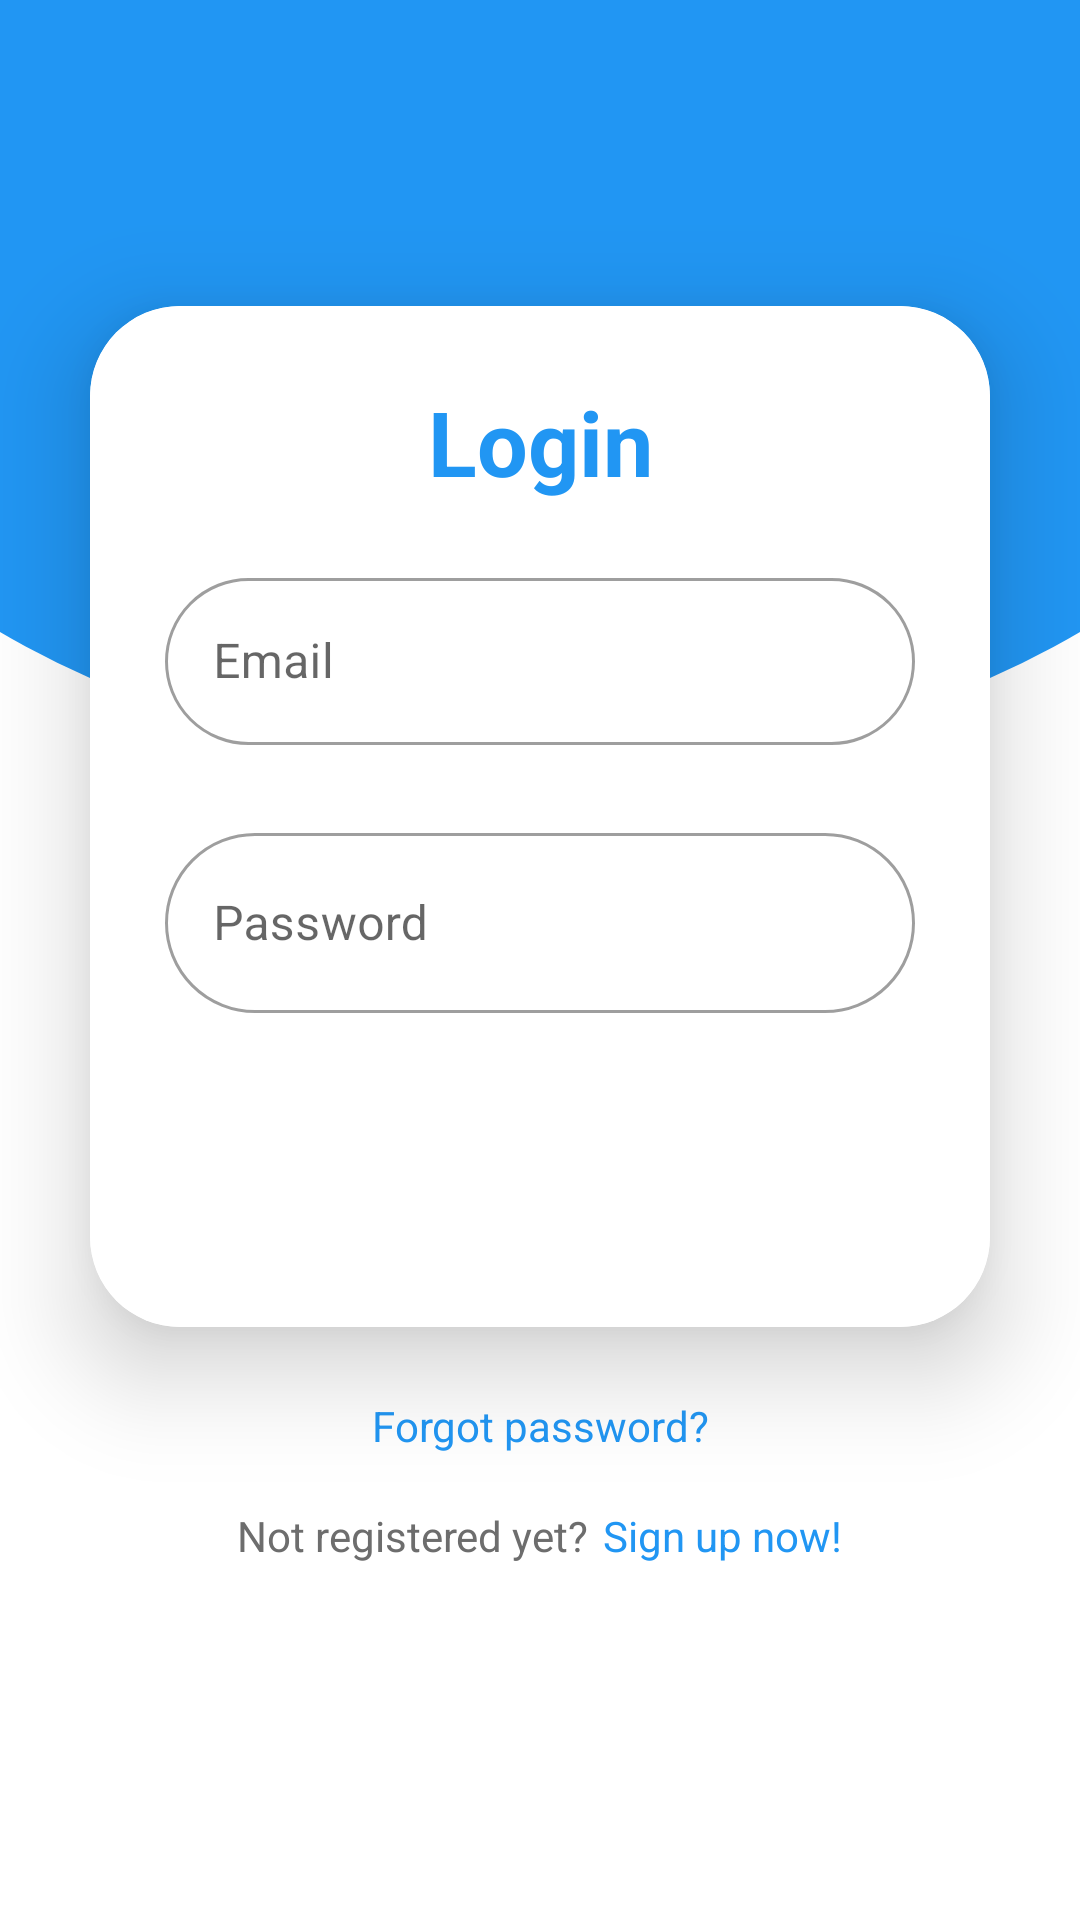

Here is an Android app screen rendered from its layout file. Give the layout XML and the strings, colors and styles it references.
<!-- AndroidManifest.xml: activity theme Theme.NFTMobile -->
<!-- res/layout/activity_main.xml -->
<?xml version="1.0" encoding="utf-8"?>
<androidx.constraintlayout.widget.ConstraintLayout xmlns:android="http://schemas.android.com/apk/res/android"
                                                   android:background="@color/white"
                                                   android:orientation="vertical"
                                                   xmlns:app="http://schemas.android.com/apk/res-auto" xmlns:tools="http://schemas.android.com/tools" android:layout_width="match_parent"
                                                   android:layout_height="match_parent"
                                                   tools:context=".MainActivity"
>
    <LinearLayout
            android:layout_width="match_parent"
            android:layout_height="match_parent"
            android:orientation="vertical" app:layout_constraintEnd_toEndOf="parent"
            app:layout_constraintStart_toStartOf="parent" app:layout_constraintTop_toTopOf="parent"
            app:layout_constraintBottom_toBottomOf="parent">
        <RelativeLayout

                android:layout_weight="0.6"
                android:background="@drawable/login_background"
                android:layout_width="match_parent" android:layout_height="match_parent"
                app:layout_constraintTop_toTopOf="parent"
                app:layout_constraintStart_toStartOf="parent" app:layout_constraintEnd_toEndOf="parent"
                app:layout_constraintBottom_toBottomOf="parent" app:layout_constraintVertical_bias="0.0">

        </RelativeLayout>
        <RelativeLayout
                android:layout_weight="0.4"
                android:background="@color/white"
                android:layout_width="match_parent" android:layout_height="match_parent"
                app:layout_constraintTop_toTopOf="parent"
                app:layout_constraintStart_toStartOf="parent" app:layout_constraintEnd_toEndOf="parent"
                app:layout_constraintBottom_toBottomOf="parent" app:layout_constraintVertical_bias="0.0">

        </RelativeLayout>
    </LinearLayout>


    <androidx.cardview.widget.CardView

            android:layout_width="match_parent"
            android:layout_height="wrap_content"
            android:layout_margin="30dp"
            app:cardCornerRadius="30dp"
            app:cardElevation="20dp"
            app:layout_constraintBottom_toBottomOf="parent" app:layout_constraintTop_toTopOf="parent"
            app:layout_constraintStart_toStartOf="parent" app:layout_constraintEnd_toEndOf="parent"
            app:layout_constraintVertical_bias="0.3" android:id="@+id/cardView">

        <LinearLayout
                android:background="@color/white"
                android:orientation="vertical"

                android:layout_gravity="center_horizontal"
                android:padding="25dp"
                android:layout_width="match_parent" android:layout_height="wrap_content">

            <TextView android:layout_width="match_parent" android:layout_height="wrap_content"
                      android:textSize="30dp"
                      android:textColor="@color/blue"
                      android:textStyle="bold"

                      android:textAlignment="center"
                      android:text="Login"/>


            <com.google.android.material.textfield.TextInputLayout
                    android:layout_marginTop="20dp"
                    app:boxCornerRadiusBottomStart="30dp"
                    app:boxCornerRadiusBottomEnd="30dp"
                    app:boxCornerRadiusTopEnd="30dp"
                    app:boxCornerRadiusTopStart="30dp"
                    style="@style/Widget.MaterialComponents.TextInputLayout.OutlinedBox"
                    android:id="@+id/Emaillayout"
                    android:layout_width="match_parent"
                    android:layout_height="85dp"
                    android:hint="@string/Email">

                <com.google.android.material.textfield.TextInputEditText

                        android:id="@+id/EmailET"
                        android:textColor="@color/black"
                        android:inputType="textEmailAddress"
                        android:layout_width="match_parent"
                        android:layout_height="wrap_content"

                />

            </com.google.android.material.textfield.TextInputLayout>
            <com.google.android.material.textfield.TextInputLayout
                    app:boxCornerRadiusTopEnd="30dp"
                    app:boxCornerRadiusTopStart="30dp"
                    app:boxCornerRadiusBottomEnd="30dp"
                    app:boxCornerRadiusBottomStart="30dp"
                    style="@style/Widget.MaterialComponents.TextInputLayout.OutlinedBox"
                    android:id="@+id/Passwordlayout"
                    android:layout_width="match_parent"
                    android:layout_height="85dp"
                    android:hint="@string/Password"


            >

                <com.google.android.material.textfield.TextInputEditText

                        android:id="@+id/PasswordET"
                        android:textColor="@color/black"
                        android:inputType="textPassword"
                        android:layout_width="match_parent"
                        android:layout_height="60dp"
                />

            </com.google.android.material.textfield.TextInputLayout>
            <Button
                    app:cornerRadius="30dp"
                    android:textColor="@color/white"
                    android:text="@string/Login"


                    android:layout_width="match_parent"

                    android:textSize="17sp"

                    android:layout_height="60dp" android:id="@+id/btnlogin"
                    app:backgroundTint="#2196F3"


                    style="@style/Widget.Material3.Button"/>
        </LinearLayout>


    </androidx.cardview.widget.CardView>
    <TextView
            android:text="Forgot password?"
            android:textColor="@color/blue"
            android:clickable="true"
            android:onClick="forgotPassTV"
            android:layout_width="wrap_content" android:layout_height="wrap_content"
            app:layout_constraintTop_toBottomOf="@+id/cardView" app:layout_constraintEnd_toEndOf="parent"
            app:layout_constraintStart_toStartOf="parent" android:id="@+id/textView"
            app:layout_constraintBottom_toBottomOf="parent" app:layout_constraintVertical_bias="0.13"
            tools:ignore="TouchTargetSizeCheck">

    </TextView>
    <LinearLayout
            android:gravity="center"
            android:layout_marginLeft="30dp"
            android:layout_marginRight="30dp"
            android:layout_width="match_parent" android:layout_height="wrap_content"
            app:layout_constraintBottom_toBottomOf="parent"
            app:layout_constraintStart_toStartOf="parent" app:layout_constraintEnd_toEndOf="parent"
            android:id="@+id/linearLayout3" app:layout_constraintTop_toBottomOf="@+id/textView"
            app:layout_constraintVertical_bias="0.13">

        <TextView android:layout_width="wrap_content"
                  android:textColor="@color/darkergGrey"
                  android:layout_height="wrap_content" android:text="Not registered yet?"/>

        <TextView android:layout_width="wrap_content" android:layout_height="wrap_content"
                  android:layout_marginLeft="5dp"
                  android:text="Sign up now!"
                  android:clickable="true"
                  android:onClick="tvClicked"
                  android:textColor="@color/blue"
                  tools:ignore="TouchTargetSizeCheck"/>
    </LinearLayout>


</androidx.constraintlayout.widget.ConstraintLayout>
<!-- resources referenced by this layout -->
<resources>
  <color name="black">#FF000000</color>
  <color name="blue">#2196F3</color>
  <color name="darkergGrey">#6D6D6D</color>
  <color name="white">#FFFFFFFF</color>
  <!-- drawable login_background (drawable) -->
  <?xml version="1.0" encoding="utf-8"?>
  <layer-list xmlns:android="http://schemas.android.com/apk/res/android">
  
      <item>
          <shape android:shape="rectangle"/>
      </item>
      <item
              android:bottom="0dp"
              android:left="-90dp"
              android:right="-90dp"
              android:top="-100dp">
          <shape android:shape="oval">
              <solid android:color="@color/blue" />
          </shape>
      </item>
  </layer-list>
  <string name="Email">Email</string>
  <string name="Login">LOGIN</string>
  <string name="Password">Password</string>
  <style name="Theme.NFTMobile" parent="Theme.Material3.DayNight.NoActionBar">
          
          
          <item name="colorPrimary">#2196F3</item>
          <item name="colorOnSurface">@color/black</item>
          <item name="colorPrimaryVariant">@color/purple_700</item>
  
          
          <item name="colorSecondary">#2196F3</item>
          <item name="colorSecondaryVariant">@color/teal_700</item>
          <item name="colorOnSecondary">@color/black</item>
          
          <item name="colorError">@color/redError</item>
          <item name="colorControlActivated">#2196F3</item>
          <item name="android:statusBarColor" tools:targetApi="l">@color/blue</item>
          <item name="android:navigationBarColor">@color/blue</item>
          
          <item name="android:textColorHighlight">#802196F3</item>
      </style>
  <color name="purple_700">#FF3700B3</color>
  <color name="teal_700">#FF018786</color>
  <color name="redError">#D50000</color>
</resources>
